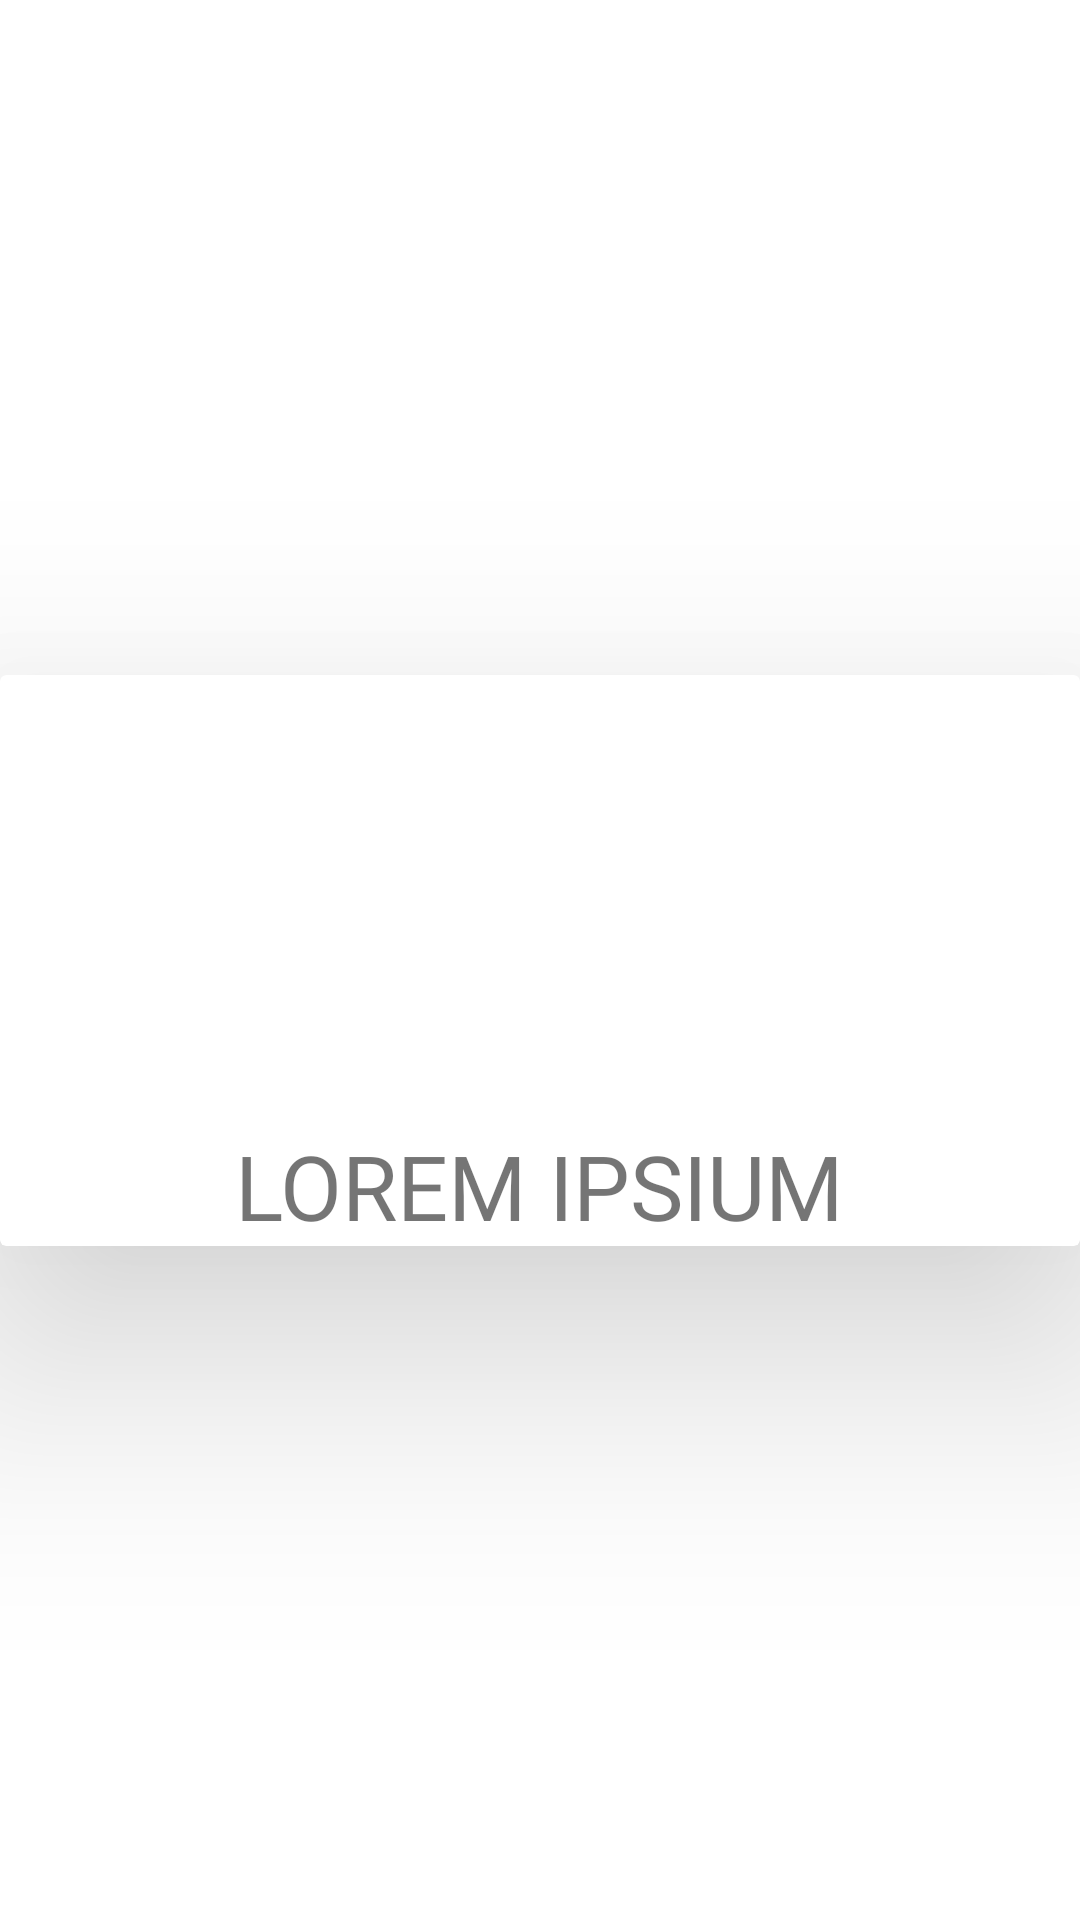

Produce the Android XML layout that renders to this screen, including the resource entries it uses.
<!-- AndroidManifest.xml: application theme Theme.FlashApp -->
<!-- res/layout/win_item.xml -->
<?xml version="1.0" encoding="utf-8"?>
<androidx.constraintlayout.widget.ConstraintLayout xmlns:android="http://schemas.android.com/apk/res/android"
    xmlns:app="http://schemas.android.com/apk/res-auto"
    xmlns:tools="http://schemas.android.com/tools"
    android:layout_width="match_parent"
    android:layout_height="match_parent">

    <androidx.cardview.widget.CardView
        android:id="@+id/collection_item"
        android:layout_width="match_parent"
        android:layout_height="wrap_content"
        android:layout_gravity="center"
        android:orientation="vertical"
        app:cardElevation="50dp"
        app:layout_constraintBottom_toBottomOf="parent"
        app:layout_constraintEnd_toEndOf="parent"
        app:layout_constraintStart_toStartOf="parent"
        app:layout_constraintTop_toTopOf="parent">

        <androidx.constraintlayout.widget.ConstraintLayout
            android:layout_width="match_parent"
            android:layout_height="match_parent">

            <ImageView
                android:id="@+id/good"
                android:layout_width="wrap_content"
                android:layout_height="wrap_content"
                android:src="@drawable/baseline_thumb_up"
                app:layout_constraintBottom_toTopOf="@+id/win_text"
                app:layout_constraintEnd_toEndOf="parent"
                app:layout_constraintStart_toStartOf="parent"
                app:layout_constraintTop_toTopOf="parent" />

            <ImageView
                android:id="@+id/notgood"
                android:layout_width="wrap_content"
                android:layout_height="wrap_content"
                android:src="@drawable/baseline_thumb_down"
                app:layout_constraintBottom_toTopOf="@+id/win_text"
                app:layout_constraintEnd_toEndOf="parent"
                app:layout_constraintStart_toStartOf="parent"
                app:layout_constraintTop_toTopOf="parent" />

            <TextView
                android:id="@+id/win_text"
                android:layout_width="wrap_content"
                android:layout_height="wrap_content"
                android:layout_gravity="center"
                android:fontFamily="@font/helveticahowdisplay"
                android:text="LOREM IPSIUM"
                android:textSize="30sp"
                app:layout_constraintBottom_toBottomOf="parent"
                app:layout_constraintEnd_toEndOf="parent"
                app:layout_constraintStart_toStartOf="parent" />

        </androidx.constraintlayout.widget.ConstraintLayout>

    </androidx.cardview.widget.CardView>

</androidx.constraintlayout.widget.ConstraintLayout>
<!-- resources referenced by this layout -->
<resources>
  <!-- drawable baseline_thumb_down (drawable) -->
  <vector android:height="150dp" android:tint="#FFFFFF"
      android:viewportHeight="24" android:viewportWidth="24"
      android:width="150dp" xmlns:android="http://schemas.android.com/apk/res/android">
      <path android:fillColor="@android:color/white" android:pathData="M15,3L6,3c-0.83,0 -1.54,0.5 -1.84,1.22l-3.02,7.05c-0.09,0.23 -0.14,0.47 -0.14,0.73v2c0,1.1 0.9,2 2,2h6.31l-0.95,4.57 -0.03,0.32c0,0.41 0.17,0.79 0.44,1.06L9.83,23l6.59,-6.59c0.36,-0.36 0.58,-0.86 0.58,-1.41L17,5c0,-1.1 -0.9,-2 -2,-2zM19,3v12h4L23,3h-4z"/>
  </vector>
  <!-- drawable baseline_thumb_up (drawable) -->
  <vector android:height="150dp" android:tint="#FFFFFF"
      android:viewportHeight="24" android:viewportWidth="24"
      android:width="150dp" xmlns:android="http://schemas.android.com/apk/res/android">
      <path android:fillColor="@android:color/white" android:pathData="M1,21h4L5,9L1,9v12zM23,10c0,-1.1 -0.9,-2 -2,-2h-6.31l0.95,-4.57 0.03,-0.32c0,-0.41 -0.17,-0.79 -0.44,-1.06L14.17,1 7.59,7.59C7.22,7.95 7,8.45 7,9v10c0,1.1 0.9,2 2,2h9c0.83,0 1.54,-0.5 1.84,-1.22l3.02,-7.05c0.09,-0.23 0.14,-0.47 0.14,-0.73v-2z"/>
  </vector>
  <style name="Theme.FlashApp" parent="Theme.MaterialComponents.DayNight.NoActionBar">
          
          <item name="colorPrimary">@color/purple_500</item>
          <item name="colorPrimaryVariant">@color/purple_700</item>
          <item name="colorOnPrimary">@color/white</item>
          
          <item name="colorSecondary">@color/teal_200</item>
          <item name="colorSecondaryVariant">@color/teal_700</item>
          <item name="colorOnSecondary">@color/black</item>
          
          
          
      </style>
  <color name="purple_500">#FF6200EE</color>
  <color name="purple_700">#FF3700B3</color>
  <color name="white">#FFFFFFFF</color>
  <color name="teal_200">#FF03DAC5</color>
  <color name="teal_700">#FF018786</color>
  <color name="black">#FF000000</color>
</resources>
